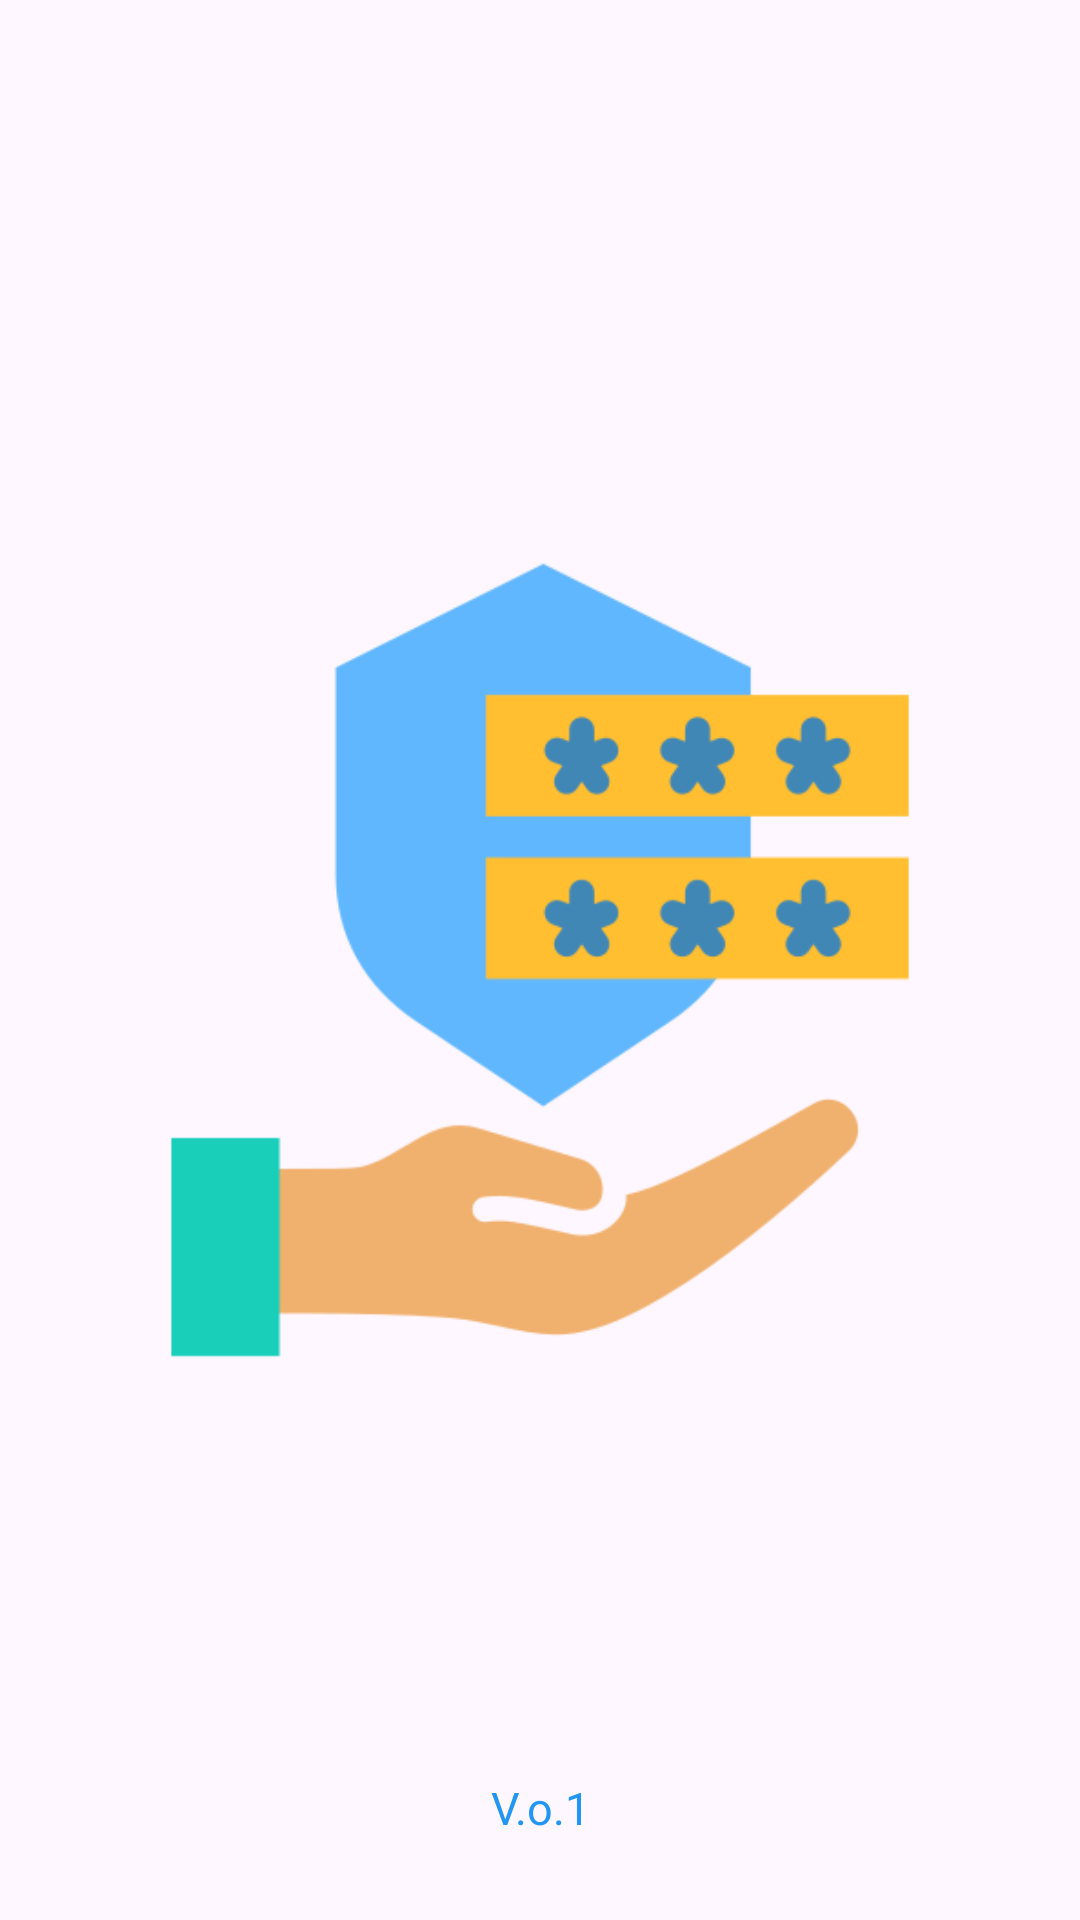

Here is an Android app screen rendered from its layout file. Give the layout XML and the strings, colors and styles it references.
<!-- AndroidManifest.xml: application theme Theme.Note_pass -->
<!-- res/layout/activity_splash_screen.xml -->
<?xml version="1.0" encoding="utf-8"?>
<androidx.constraintlayout.widget.ConstraintLayout xmlns:android="http://schemas.android.com/apk/res/android"
    xmlns:app="http://schemas.android.com/apk/res-auto"
    xmlns:tools="http://schemas.android.com/tools"
    android:id="@+id/main"
    android:layout_width="match_parent"
    android:layout_height="match_parent"
    tools:context=".splash_screen">

    <ImageView
        android:id="@+id/imageView2"
        android:layout_width="match_parent"
        android:layout_height="wrap_content"
        android:layout_margin="25dp"
        android:foregroundGravity="center"
        android:src="@drawable/splashlogo"
        app:layout_constraintBottom_toBottomOf="parent"
        app:layout_constraintEnd_toEndOf="parent"
        app:layout_constraintStart_toStartOf="parent"
        app:layout_constraintTop_toTopOf="parent" />

    <TextView
        android:id="@+id/version"
        android:layout_width="match_parent"
        android:layout_height="wrap_content"
        android:text="V.o.1"
        android:textAlignment="center"
        android:textColor="#2196F3"
        app:flow_horizontalAlign="center"
        app:flow_verticalAlign="center"
        android:fontFamily="sans-serif"
        android:textSize="15sp"
        app:layout_constraintBottom_toBottomOf="parent"
        app:layout_constraintEnd_toEndOf="parent"
        app:layout_constraintHorizontal_bias="1.0"
        app:layout_constraintStart_toStartOf="parent"
        app:layout_constraintTop_toBottomOf="@+id/imageView2"
        app:layout_constraintVertical_bias="0.377" />
</androidx.constraintlayout.widget.ConstraintLayout>
<!-- resources referenced by this layout -->
<resources>
  <!-- drawable splashlogo: png bitmap (drawable, 17461 bytes) -->
  <style name="Theme.Note_pass" parent="Base.Theme.Note_pass" />
  <style name="Base.Theme.Note_pass" parent="Theme.Material3.DayNight.NoActionBar">
          
          
  
      </style>
</resources>
